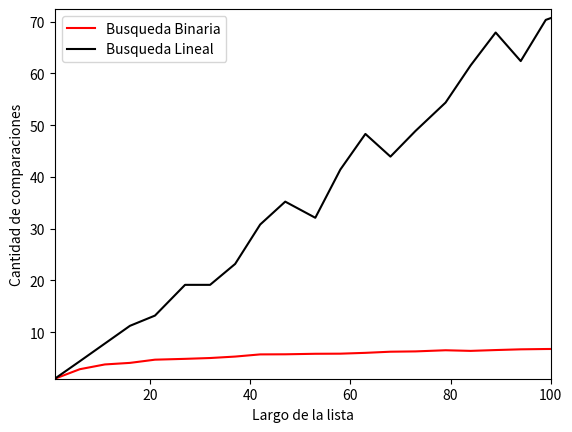

Write Python code to recreate this figure.
#%%
import matplotlib.pyplot as plt
import numpy as np
import random

def generar_elemento(m):
    return random.randint(0, m-1)

def busqueda_secuencial_(lista, x):
    '''Si x está en la lista devuelve el índice de su primer aparición, 
    de lo contrario devuelve -1.
    '''
    comps = 0 # inicializo en cero la cantidad de comparaciones
    pos = -1
    for i,z in enumerate(lista):
        comps += 1 # sumo la comparación que estoy por hacer
        if z == x:
            pos = i
            break
    return pos, comps

def experimento_secuencial_promedio(lista, k):
    comps_tot = 0
    for i in range(k):
        x = generar_elemento(len(lista))
        comps_tot += busqueda_secuencial_(lista,x)[1]

    comps_prom = comps_tot / k
    return comps_prom

def busqueda_binaria(lista,x):
    pos=-1
    izq=0
    der=len(lista)-1
    comps = 0
    while izq<=der:
        comps += 1
        medio=(izq+der)//2
        if lista[medio]==x:
            pos= medio
        if lista[medio] > x:
            der = medio - 1
        else:
            izq = medio + 1

    return pos, comps

def experimento_binario_promedio(lista, k):
    comps_tot = 0
    for i in range(k):
        x = generar_elemento(len(lista))
        comps_tot += busqueda_binaria(lista,x)[1]

    comps_prom = comps_tot / k
    return comps_prom



len_listas=np.linspace(1,256,50,dtype=int)
cantidad_de_comparaciones_binarias=[]
cantidad_de_comparaciones_lineales=[]

for l in len_listas:
    lista=sorted([random.randint(1,l) for i in range(l)])
    cantidad_de_comparaciones_binarias.append(experimento_binario_promedio(lista,50))
    cantidad_de_comparaciones_lineales.append(experimento_secuencial_promedio(lista,50))


plt.plot(len_listas,cantidad_de_comparaciones_binarias,'r')
plt.plot(len_listas,cantidad_de_comparaciones_lineales,'k')
plt.xlabel('Largo de la lista')
plt.ylabel('Cantidad de comparaciones')
plt.legend(['Busqueda Binaria','Busqueda Lineal'])
plt.xlim((1,100))
plt.ylim((1,cantidad_de_comparaciones_lineales[20]))
plt.show()
